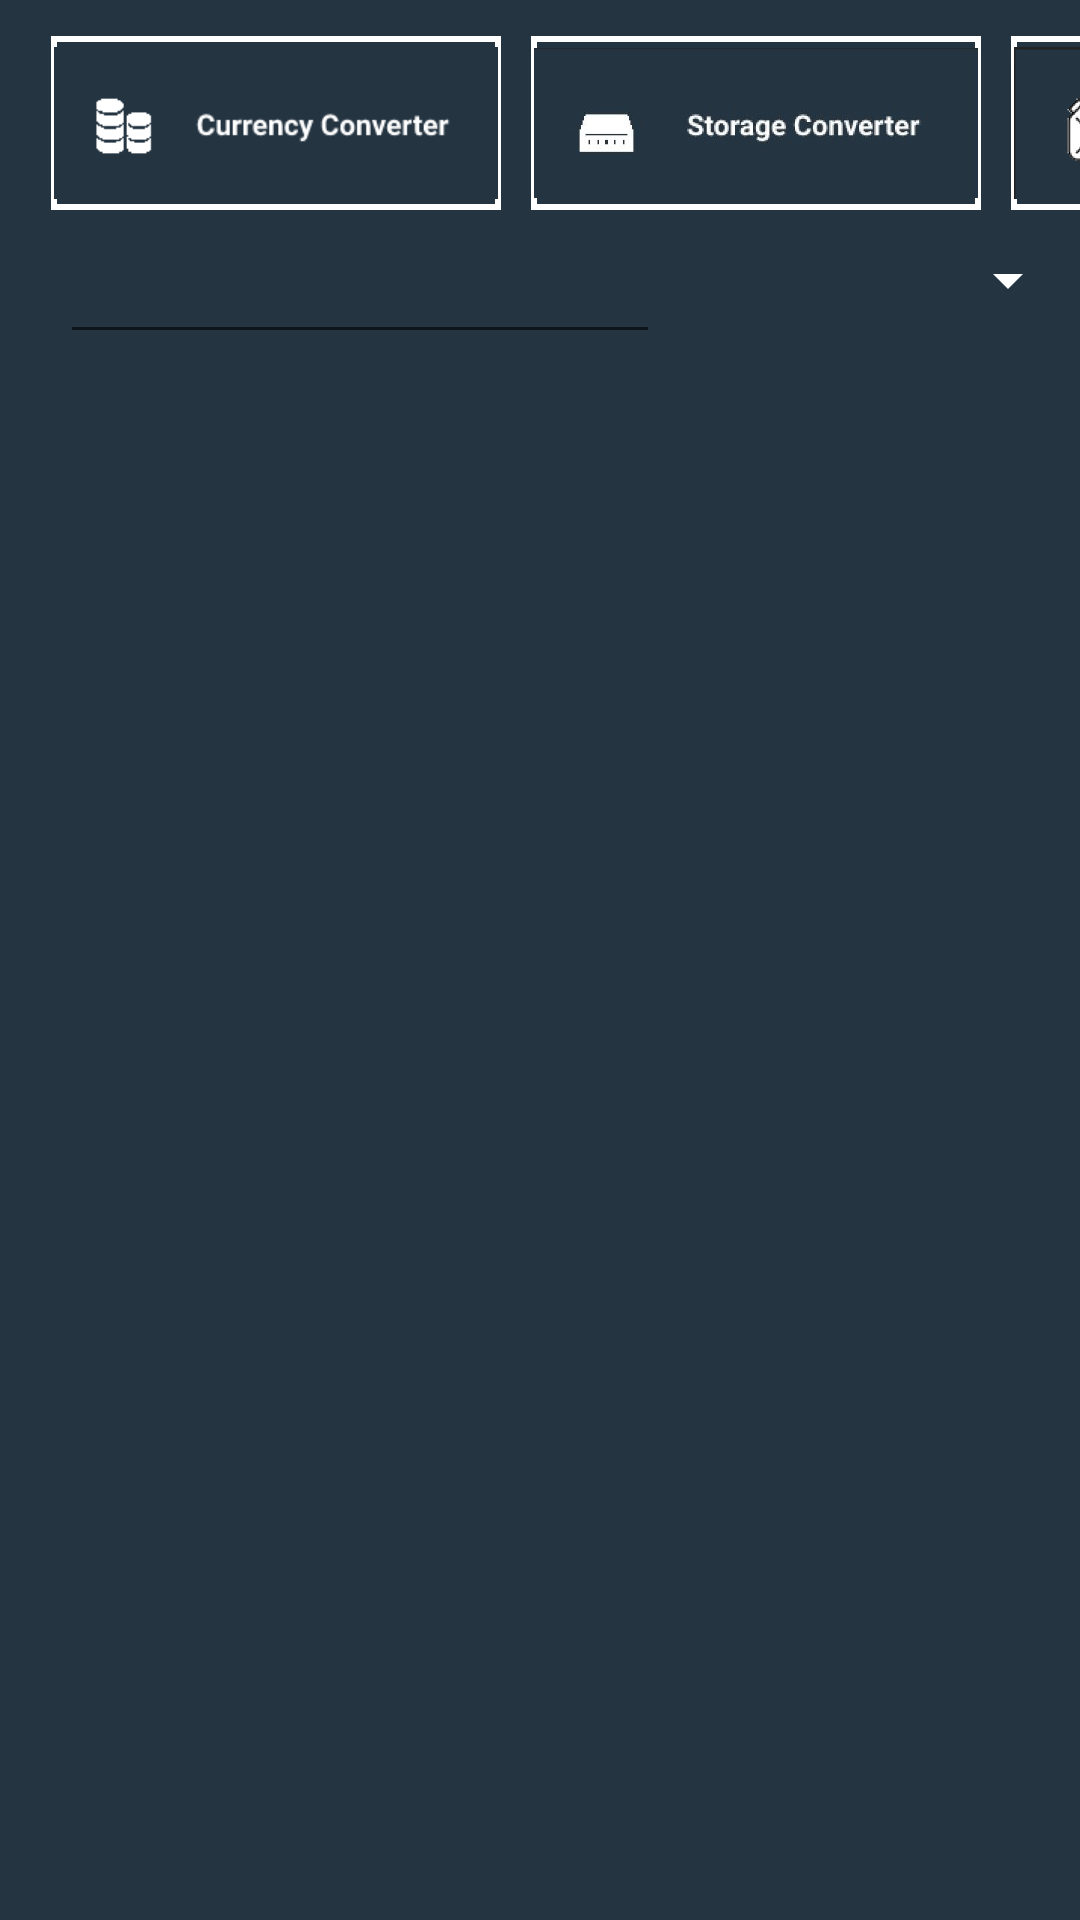

Here is an Android app screen rendered from its layout file. Give the layout XML and the strings, colors and styles it references.
<!-- AndroidManifest.xml: application theme Theme.ConversionAppTestNow -->
<!-- res/layout/activity_coin_units.xml -->
<?xml version="1.0" encoding="utf-8"?>
<RelativeLayout xmlns:android="http://schemas.android.com/apk/res/android"
    xmlns:app="http://schemas.android.com/apk/res-auto"
    xmlns:tools="http://schemas.android.com/tools"
    android:layout_width="match_parent"
    android:layout_height="match_parent"
    tools:context=".coinUnits"
    android:windowSoftInputMode="adjustPan"
    android:background="#243441"
    >


    <Spinner
        android:id="@+id/spinner2"
        android:layout_width="170dp"
        android:layout_height="77dp"
        android:layout_marginLeft="235dp"
        android:layout_marginTop="55dp"
        android:fontFamily="@font/cabin_semibold"
        android:textColor="#FFFFFF"
        android:foregroundTint="@color/white"
        android:backgroundTint="@color/white"
        app:layout_constraintBottom_toBottomOf="parent"
        app:layout_constraintEnd_toEndOf="parent"

        />


    <EditText
        android:id="@+id/coinNum"
        android:layout_width="200dp"
        android:layout_height="48dp"
        android:layout_marginLeft="20dp"
        android:layout_marginTop="70dp"
        android:layout_marginRight="2000dp"
        android:layout_marginBottom="10dp"
        android:ems="10"
        android:fontFamily="@font/cabin_semibold"
        android:inputType="numberDecimal"
        android:paddingStart="12dp"
        android:singleLine="false"


        android:textColor="#FFFFFF"
        android:windowSoftInputMode="adjustPan"


        app:layout_constraintBottom_toBottomOf="parent"
        app:layout_constraintStart_toStartOf="parent"

        />

    <TextView
        android:id="@+id/text1"
        android:layout_width="45dp"
        android:layout_height="25dp"
        android:layout_alignParentTop="true"
        android:layout_alignParentEnd="true"
        android:layout_marginTop="130dp"
        android:layout_marginEnd="0dp"
        android:visibility="gone"
        android:fontFamily="@font/cabin_semibold"
        android:text="USD"
        android:textColor="#FFFFFF" />
    <TextView
        android:id="@+id/text2"
        android:text="EURO"
        android:layout_width="45dp"
        android:layout_height="25dp"
        android:visibility="gone"
        android:layout_alignParentTop="true"
        android:layout_alignParentEnd="true"
        android:layout_marginTop="175dp"
        android:layout_marginEnd="0dp"
        android:textColor="#FFFFFF"
        android:fontFamily="@font/cabin_semibold"
        />


    <TextView
        android:id="@+id/text3"
        android:text="YEN"
        android:layout_width="45dp"
        android:layout_height="25dp"
        android:visibility="gone"
        android:layout_alignParentTop="true"
        android:layout_alignParentEnd="true"
        android:layout_marginTop="220dp"
        android:layout_marginEnd="0dp"
        android:textColor="#FFFFFF"
        android:fontFamily="@font/cabin_semibold"
        />
    <TextView
        android:id="@+id/text4"
        android:text="Pound"
        android:layout_width="45dp"
        android:layout_height="25dp"
        android:layout_alignParentTop="true"
        android:layout_alignParentEnd="true"
        android:layout_marginTop="265dp"
        android:layout_marginEnd="0dp"
        android:textColor="#FFFFFF"
        android:visibility="gone"
        android:fontFamily="@font/cabin_semibold"
        />
    <TextView
        android:id="@+id/text5"
        android:text="CAD"
        android:layout_width="45dp"
        android:layout_height="25dp"
        android:layout_alignParentTop="true"
        android:layout_alignParentEnd="true"
        android:layout_marginTop="305dp"
        android:layout_marginEnd="0dp"
        android:textColor="#FFFFFF"
        android:visibility="gone"
        android:fontFamily="@font/cabin_semibold"
        />

    <androidx.recyclerview.widget.RecyclerView
        android:id="@+id/list8"
        android:layout_width="match_parent"
        android:layout_height="wrap_content"
        android:layout_marginTop="120dp"
        android:layout_marginBottom="0dp"
        android:divider="#FFFFFF"
        android:dividerHeight="1dip"
        android:fontFamily="@font/cabin_semibold"
        android:textColor="#FFFFFF"
        app:layoutManager="androidx.recyclerview.widget.LinearLayoutManager"
        tools:layout_editor_absoluteX="-2dp"
        tools:layout_editor_absoluteY="180dp"
        tools:listitem="@layout/item_currency" />

    <HorizontalScrollView
        android:layout_width="400dp"
        android:layout_height="60dp"
        android:layout_alignParentStart="true"
        android:layout_alignParentTop="true"
        android:layout_centerHorizontal="true"
        android:layout_marginStart="7dp"
        android:layout_marginTop="12dp"
        android:scrollbars="none">

        <LinearLayout
            android:layout_width="wrap_content"
            android:layout_height="match_parent"
            android:orientation="horizontal" >

            <ImageButton
                android:id="@+id/button2"

                android:layout_width="150dp"
                android:layout_height="58dp"
                android:src="@drawable/currside"
                android:background="@drawable/customedittext"
                android:scaleType="fitCenter"
                android:layout_marginLeft="10dp"
                android:layout_weight="1"
                android:text="coin"
                />

            <ImageButton
                android:id="@+id/button1"
                android:layout_width="150dp"
                android:layout_height="58dp"
                android:src="@drawable/storageside"
                android:background="@drawable/customedittext"
                android:scaleType="fitCenter"
                android:layout_weight="1"
                android:text="byte"
                android:layout_marginLeft="10dp"



                />


            <ImageButton
                android:id="@+id/button3"
                android:layout_width="150dp"
                android:layout_height="58dp"
                android:src="@drawable/fuelside"
                android:background="@drawable/customedittext"
                android:scaleType="fitCenter"
                android:layout_weight="1"
                android:text="fuel"
                android:layout_marginLeft="10dp"/>

            <ImageButton
                android:id="@+id/button4"
                android:scaleType="fitCenter"
                android:layout_width="150dp"
                android:layout_height="58dp"
                android:src="@drawable/recipeside"
                android:background="@drawable/customedittext"

                android:layout_weight="1"
                android:text="kitch"
                android:layout_marginLeft="10dp"/>

            <ImageButton
                android:id="@+id/button5"
                android:scaleType="fitCenter"
                android:layout_width="150dp"
                android:layout_height="58dp"
                android:src="@drawable/lenside"
                android:background="@drawable/customedittext"

                android:layout_weight="1"
                android:text="length"
                android:layout_marginLeft="10dp"/>

            <ImageButton
                android:id="@+id/button6"
                android:scaleType="fitCenter"
                android:layout_width="150dp"
                android:layout_height="58dp"
                android:src="@drawable/presside"
                android:background="@drawable/customedittext"

                android:layout_weight="1"
                android:text="press"
                android:layout_marginLeft="10dp"/>

            <ImageButton
                android:id="@+id/button7"
                android:scaleType="fitCenter"
                android:layout_width="150dp"
                android:layout_height="58dp"
                android:src="@drawable/tempside"
                android:background="@drawable/customedittext"

                android:layout_weight="1"
                android:text="temp"
                android:layout_marginLeft="10dp"/>

            <ImageButton
                android:id="@+id/button8"
                android:scaleType="fitCenter"
                android:layout_width="150dp"
                android:layout_height="58dp"
                android:src="@drawable/timeside"
                android:background="@drawable/customedittext"

                android:layout_weight="1"
                android:text="time"
                android:layout_marginLeft="10dp"/>

            <ImageButton
                android:id="@+id/button9"
                android:scaleType="fitCenter"
                android:layout_width="150dp"
                android:layout_height="58dp"
                android:src="@drawable/weightside"
                android:background="@drawable/customedittext"
                android:layout_weight="1"
                android:text="weight"
                android:layout_marginLeft="10dp"/>

        </LinearLayout>
    </HorizontalScrollView>


</RelativeLayout>
<!-- res/layout/item_currency.xml (included above) -->
<?xml version="1.0" encoding="utf-8"?>
<RelativeLayout xmlns:android="http://schemas.android.com/apk/res/android"
    android:layout_width="match_parent"
    android:layout_height="wrap_content"
    android:padding="12dp"
    android:background="#243441">
<TextView
    android:id="@+id/tvAmount"
    android:layout_width="wrap_content"
    android:layout_height="wrap_content"
    android:textSize="22sp"
    android:text="14.40"
    android:layout_centerVertical="true"
    android:textColor="@color/white"/>
    <TextView
        android:id="@+id/tvUnit"
        android:layout_width="wrap_content"
        android:layout_height="wrap_content"
        android:textSize="18sp"
        android:text="USD"
        android:layout_centerVertical="true"
        android:layout_alignParentRight="true"
        android:textColor="@color/white"/>
    <View
        android:layout_width="match_parent"
        android:layout_height="1dp"
        android:layout_below="@id/tvAmount"
        android:layout_marginTop="5dp"
        android:layout_marginHorizontal="-8dp"
        android:background="@color/white"/>
</RelativeLayout>
<!-- resources referenced by this layout -->
<resources>
  <!-- drawable currside: png bitmap (drawable, 2704 bytes) -->
  <!-- drawable customedittext (drawable) -->
  <shape xmlns:android="http://schemas.android.com/apk/res/android">
      <stroke
          android:width="2dp"
          android:color="#FFF" />
      <padding
          android:left="1dp"
          android:top="1dp"
          android:right="1dp"
          android:bottom="1dp" />
      <corners
          android:bottomRightRadius="0dip"
          android:bottomLeftRadius="0dip"
          android:topRightRadius="0dip"
          android:topLeftRadius="0dip" />
  </shape>
  <!-- drawable fuelside: png bitmap (drawable, 5643 bytes) -->
  <!-- drawable lenside: png bitmap (drawable, 2196 bytes) -->
  <!-- drawable presside: png bitmap (drawable, 2680 bytes) -->
  <!-- drawable recipeside: png bitmap (drawable, 2480 bytes) -->
  <!-- drawable storageside: jpg bitmap (drawable, 31751 bytes) -->
  <!-- drawable tempside: png bitmap (drawable, 2757 bytes) -->
  <!-- drawable timeside: png bitmap (drawable, 2230 bytes) -->
  <!-- drawable weightside: jpg bitmap (drawable, 30662 bytes) -->
  <style name="Theme.ConversionAppTestNow" parent="Theme.MaterialComponents.DayNight.DarkActionBar">
          
          <item name="colorPrimary">#ED0606</item>
          <item name="colorPrimaryVariant">#000000</item>
          <item name="colorOnPrimary">#3F51B5</item>
          
          <item name="colorSecondary">#2ebfed</item>
          <item name="colorSecondaryVariant">@color/teal_700</item>
          <item name="colorOnSecondary">#2596be</item>
          
          <item name="android:statusBarColor" tools:targetApi="l">?attr/colorPrimaryVariant</item>
          
      </style>
  <!-- not gathered from this repository: default colours our renderer supplied (Android Studio template values) -->
  <color name="teal_700">#FF018786</color>
  <color name="white">#FFFFFFFF</color>
</resources>
